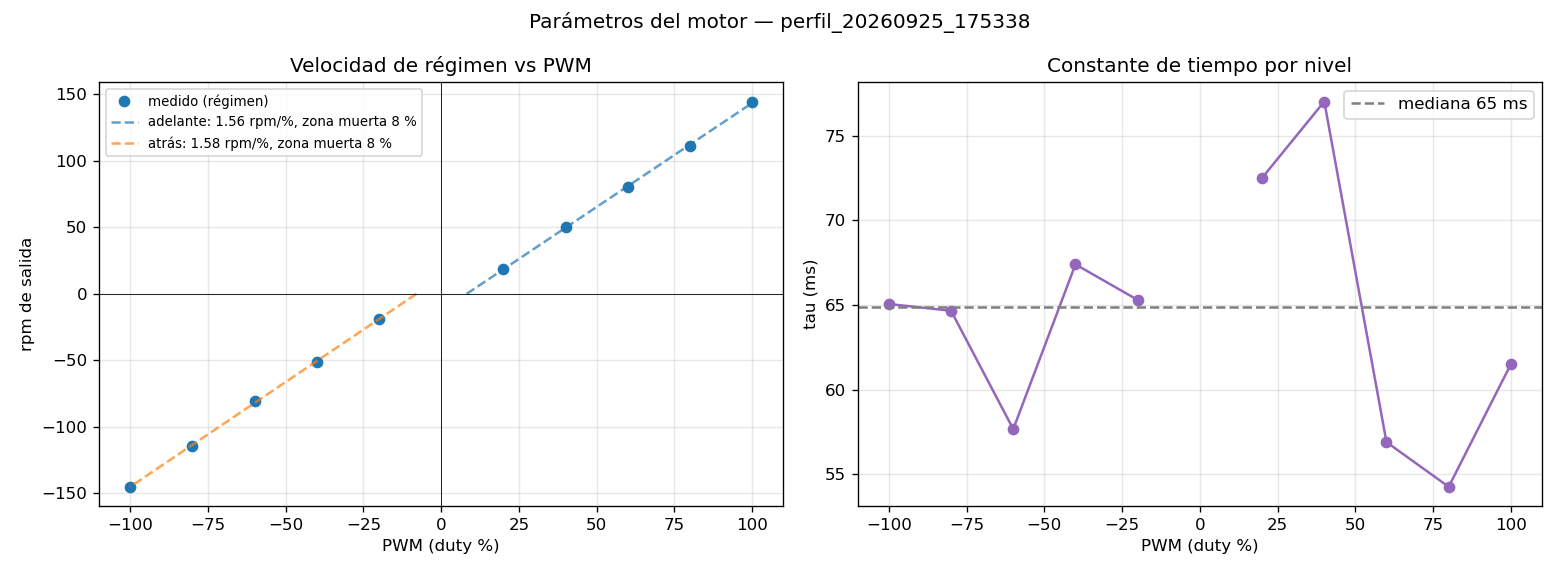

The data file committed next to this chart (first rows):
duty_pct, vel_regimen_pulsos_s, rpm_salida, tau_ms, v_inicial_pulsos_s
20, 991.5, 18.59, 72.51, 29.69
40, 2694, 50.51, 77.03, 1300
60, 4282, 80.3, 56.91, 2860
80, 5920, 111, 54.27, 4438
100, 7715, 144.7, 61.51, 6087
-20, -1001, -18.78, 65.31, -65.23
-40, -2739, -51.36, 67.41, -1258
-60, -4303, -80.69, 57.67, -2903
-80, -6095, -114.3, 64.67, -4519
-100, -7729, -144.9, 65.06, -6257
